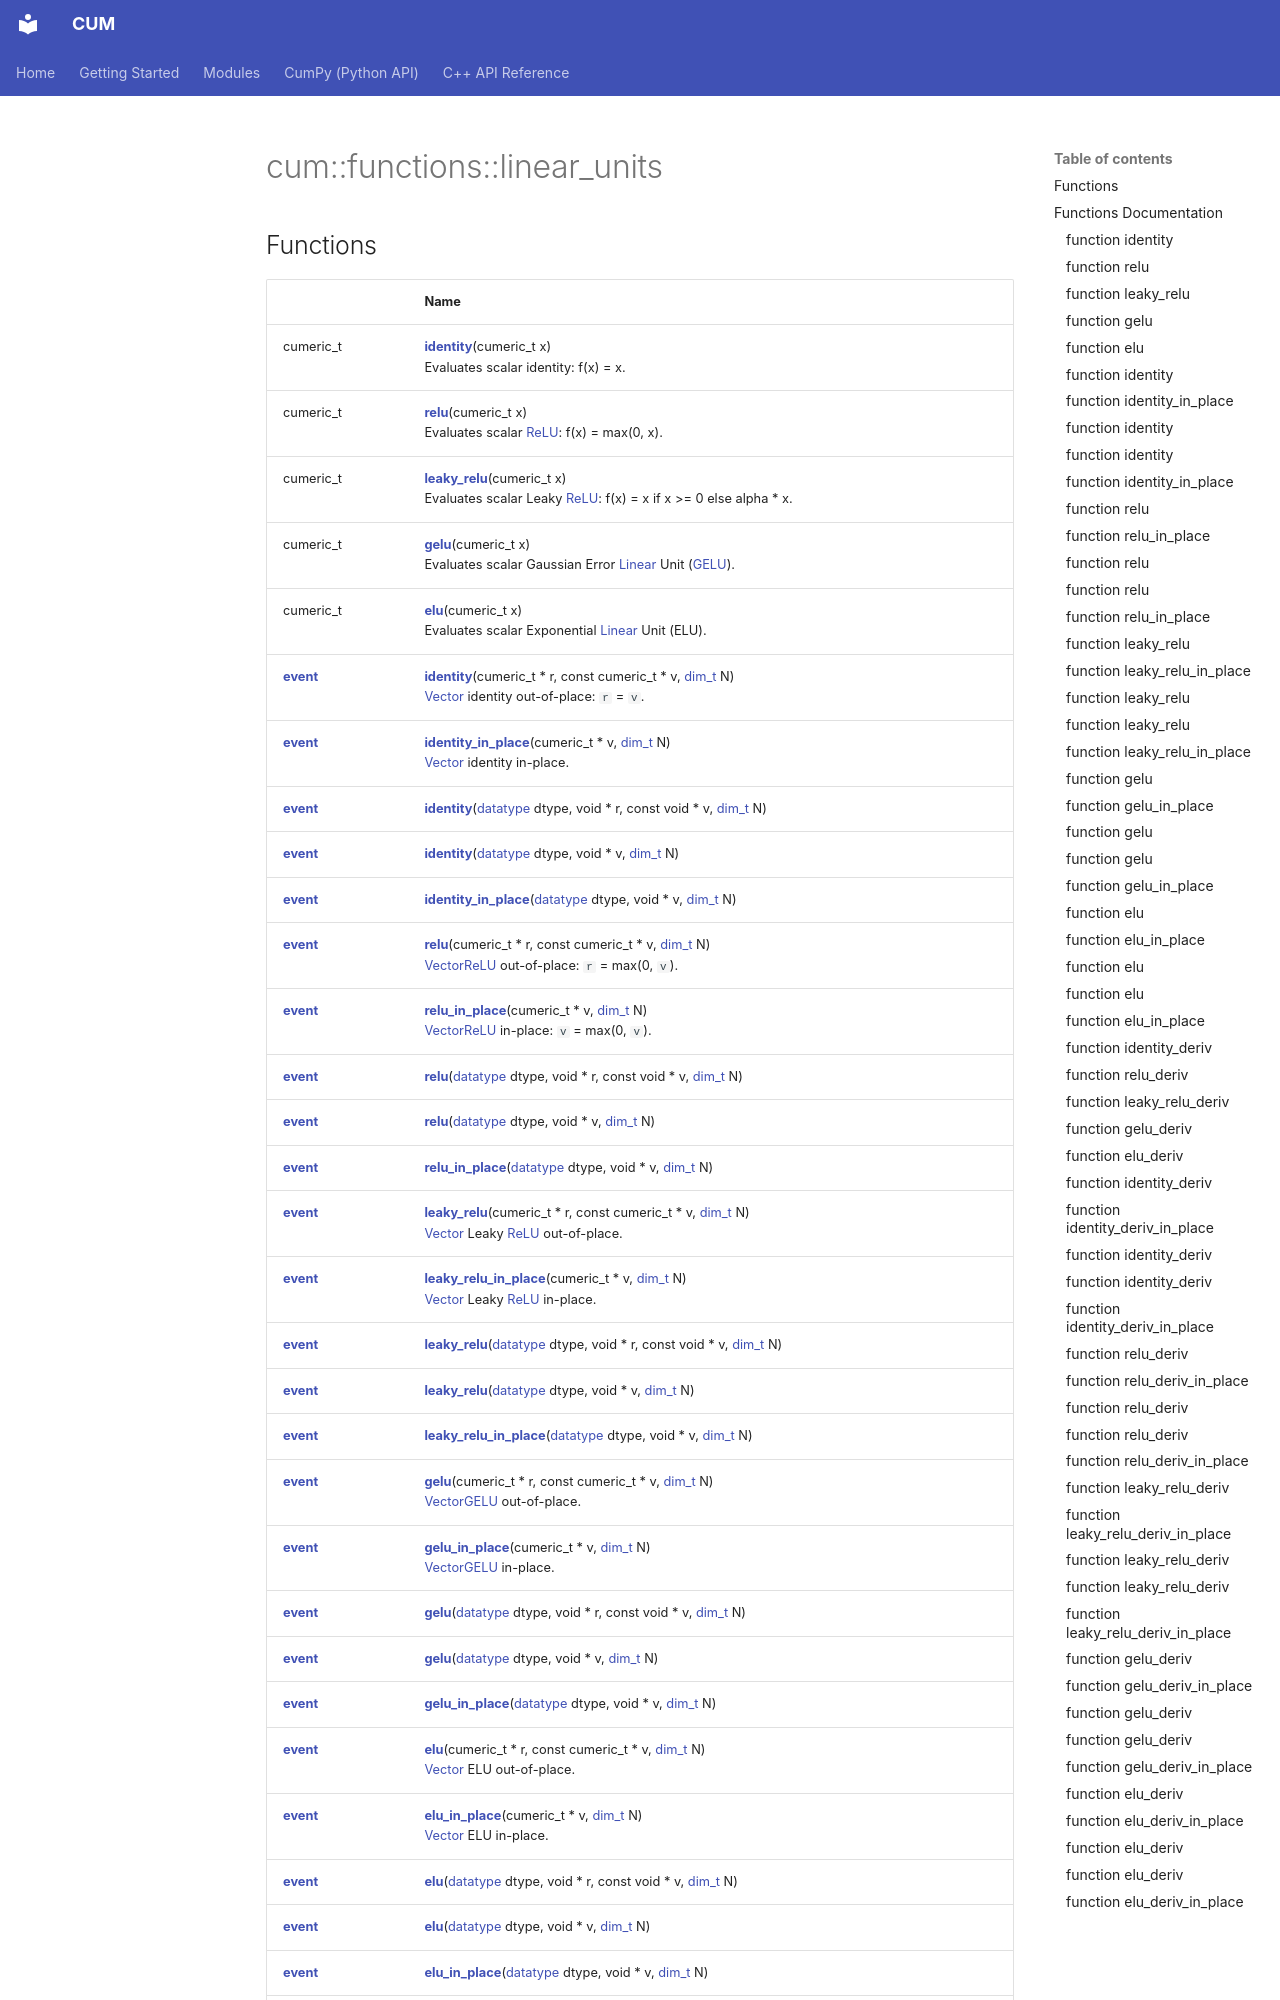

repository: Mosche-Brain/CUM · page: api/Namespaces/namespacecum_1_1functions_1_1linear__units/index.html · generator: mkdocs

---
title: cum::functions::linear_units

---

# cum::functions::linear_units



## Functions

|                | Name           |
| -------------- | -------------- |
| cumeric_t | **[identity](/CUM/api/Namespaces/namespacecum_1_1functions_1_1linear__units/#function-identity)**(cumeric_t x)<br>Evaluates scalar identity: f(x) = x.  |
| cumeric_t | **[relu](/CUM/api/Namespaces/namespacecum_1_1functions_1_1linear__units/#function-relu)**(cumeric_t x)<br>Evaluates scalar [ReLU](/CUM/api/Classes/structcum_1_1functions_1_1ReLU/): f(x) = max(0, x).  |
| cumeric_t | **[leaky_relu](/CUM/api/Namespaces/namespacecum_1_1functions_1_1linear__units/#function-leaky-relu)**(cumeric_t x)<br>Evaluates scalar Leaky [ReLU](/CUM/api/Classes/structcum_1_1functions_1_1ReLU/): f(x) = x if x >= 0 else alpha * x.  |
| cumeric_t | **[gelu](/CUM/api/Namespaces/namespacecum_1_1functions_1_1linear__units/#function-gelu)**(cumeric_t x)<br>Evaluates scalar Gaussian Error [Linear](/CUM/api/Classes/structcum_1_1functions_1_1Linear/) Unit ([GELU](/CUM/api/Classes/structcum_1_1functions_1_1GELU/)).  |
| cumeric_t | **[elu](/CUM/api/Namespaces/namespacecum_1_1functions_1_1linear__units/#function-elu)**(cumeric_t x)<br>Evaluates scalar Exponential [Linear](/CUM/api/Classes/structcum_1_1functions_1_1Linear/) Unit (ELU).  |
| [__event__](/CUM/api/Namespaces/namespacecum/#using---event--) | **[identity](/CUM/api/Namespaces/namespacecum_1_1functions_1_1linear__units/#function-identity)**(cumeric_t * r, const cumeric_t * v, [dim_t](/CUM/api/Namespaces/namespacecum/#using-dim-t) N)<br>[Vector](/CUM/api/Classes/classcum_1_1Vector/) identity out-of-place: `r` = `v`.  |
| [__event__](/CUM/api/Namespaces/namespacecum/#using---event--) | **[identity_in_place](/CUM/api/Namespaces/namespacecum_1_1functions_1_1linear__units/#function-identity-in-place)**(cumeric_t * v, [dim_t](/CUM/api/Namespaces/namespacecum/#using-dim-t) N)<br>[Vector](/CUM/api/Classes/classcum_1_1Vector/) identity in-place.  |
| [__event__](/CUM/api/Namespaces/namespacecum/#using---event--) | **[identity](/CUM/api/Namespaces/namespacecum_1_1functions_1_1linear__units/#function-identity)**([datatype](/CUM/api/Namespaces/namespacecum/#enum-datatype) dtype, void * r, const void * v, [dim_t](/CUM/api/Namespaces/namespacecum/#using-dim-t) N) |
| [__event__](/CUM/api/Namespaces/namespacecum/#using---event--) | **[identity](/CUM/api/Namespaces/namespacecum_1_1functions_1_1linear__units/#function-identity)**([datatype](/CUM/api/Namespaces/namespacecum/#enum-datatype) dtype, void * v, [dim_t](/CUM/api/Namespaces/namespacecum/#using-dim-t) N) |
| [__event__](/CUM/api/Namespaces/namespacecum/#using---event--) | **[identity_in_place](/CUM/api/Namespaces/namespacecum_1_1functions_1_1linear__units/#function-identity-in-place)**([datatype](/CUM/api/Namespaces/namespacecum/#enum-datatype) dtype, void * v, [dim_t](/CUM/api/Namespaces/namespacecum/#using-dim-t) N) |
| [__event__](/CUM/api/Namespaces/namespacecum/#using---event--) | **[relu](/CUM/api/Namespaces/namespacecum_1_1functions_1_1linear__units/#function-relu)**(cumeric_t * r, const cumeric_t * v, [dim_t](/CUM/api
